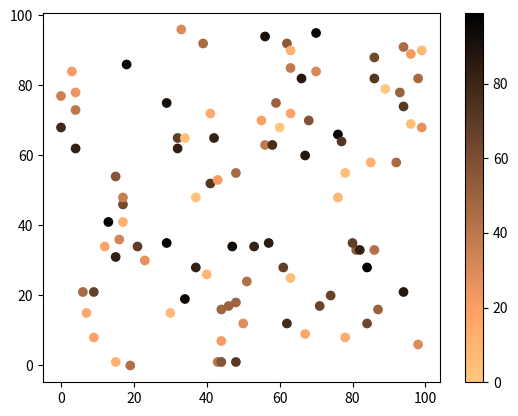

Write Python code to recreate this figure.
import matplotlib.pyplot as plt
import numpy as np

x = np.random.randint(100, size=(100))
y = np.random.randint(100, size=(100))
colors = np.random.randint(100, size=(100))

plt.scatter(x, y, c=colors, cmap='copper_r')

plt.colorbar()

plt.show()

